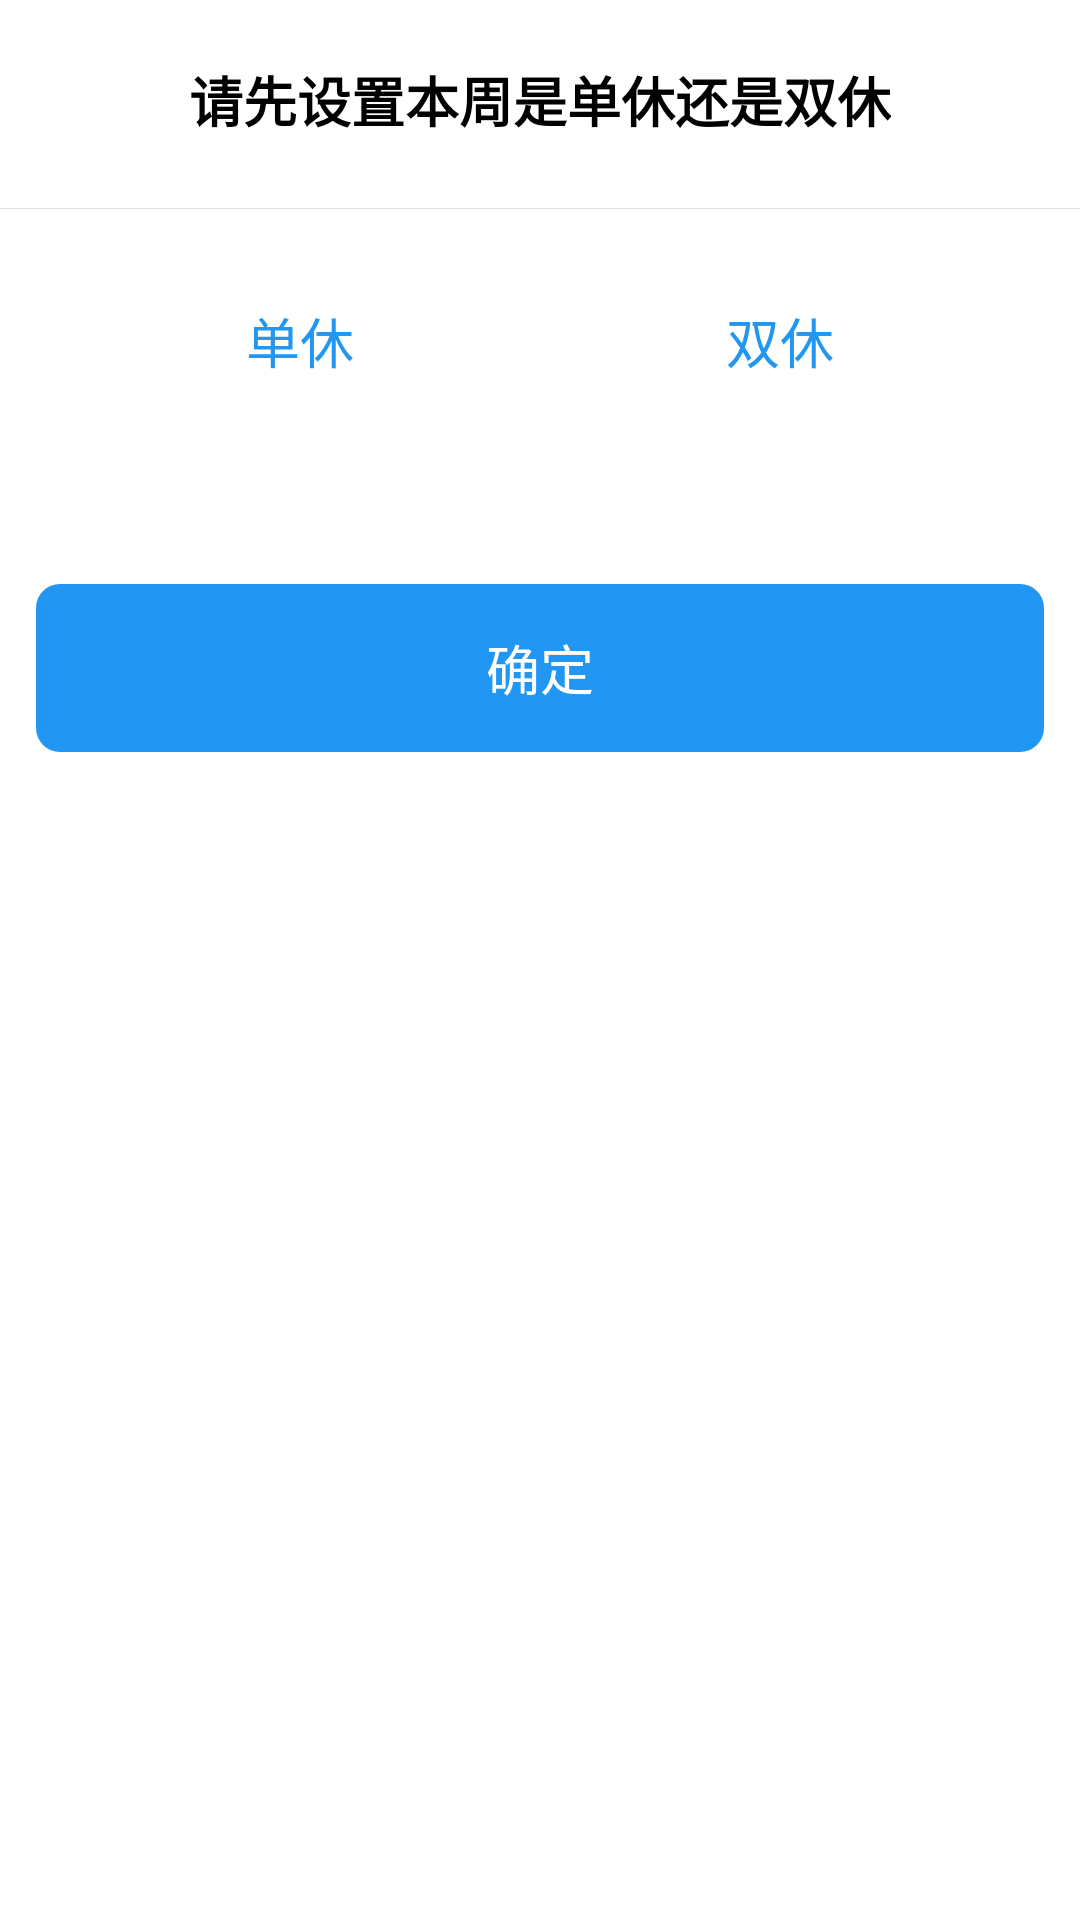

This screen was rendered from an Android layout file. Write that file and the resources it references.
<!-- AndroidManifest.xml: application theme Theme.DingdingTimeStatistics -->
<!-- res/layout/dialog_view_setting_week_single_or_double_rest.xml -->
<?xml version="1.0" encoding="utf-8"?>
<LinearLayout xmlns:android="http://schemas.android.com/apk/res/android"
    xmlns:app="http://schemas.android.com/apk/res-auto"
    xmlns:tools="http://schemas.android.com/tools"
    android:layout_width="match_parent"
    android:layout_height="wrap_content"
    android:orientation="vertical">

    <androidx.constraintlayout.widget.ConstraintLayout
        android:layout_width="match_parent"
        android:layout_height="wrap_content"
        android:background="@drawable/bg_dialog_center">

        <TextView
            android:id="@+id/tv_title"
            android:layout_width="wrap_content"
            android:layout_height="wrap_content"
            android:layout_marginTop="20dp"
            android:gravity="center"
            android:text="请先设置本周是单休还是双休"
            android:textColor="@color/black"
            android:textSize="18sp"
            android:textStyle="bold"
            app:layout_constraintEnd_toEndOf="parent"
            app:layout_constraintStart_toStartOf="parent"
            app:layout_constraintTop_toTopOf="parent"
            tools:ignore="HardcodedText" />

        <View
            android:id="@+id/line"
            android:layout_width="match_parent"
            android:layout_height="1px"
            android:layout_marginTop="23dp"
            android:background="@color/gray_lite"
            app:layout_constraintTop_toBottomOf="@id/tv_title" />

        <RadioGroup
            android:id="@+id/gp_group"
            android:layout_width="match_parent"
            android:layout_height="wrap_content"
            android:orientation="horizontal"
            android:padding="20dp"
            app:layout_constraintTop_toBottomOf="@id/line">

            <RadioButton
                android:id="@+id/rb_single"
                android:layout_width="0dp"
                android:layout_height="wrap_content"
                android:layout_gravity="center"
                android:layout_weight="1"
                android:button="@null"
                android:gravity="center"
                android:background="@drawable/selecter_week"
                android:text="单休"
                android:textColor="@color/purple_500"
                android:textSize="18sp" />

            <RadioButton
                android:id="@+id/rb_double"
                android:layout_width="0dp"
                android:layout_height="wrap_content"
                android:layout_gravity="center"
                android:layout_marginStart="@dimen/dp_10"
                android:layout_weight="1"
                android:background="@drawable/selecter_week"
                android:button="@null"
                android:gravity="center"
                android:text="双休"
                android:textColor="@color/purple_500"
                android:textSize="18sp" />
        </RadioGroup>

        <androidx.appcompat.widget.LinearLayoutCompat
            android:id="@+id/fl_settlement"
            android:layout_width="match_parent"
            android:layout_height="56dp"
            android:layout_marginLeft="12dp"
            android:layout_marginTop="37dp"
            android:layout_marginRight="12dp"
            android:layout_marginBottom="15dp"
            app:layout_constraintBottom_toBottomOf="parent"
            app:layout_constraintTop_toBottomOf="@id/gp_group">

            <TextView
                android:id="@+id/tv_confirm"
                android:layout_width="match_parent"
                android:layout_height="match_parent"
                android:background="@drawable/shape_theme_r8"
                android:gravity="center"
                android:text="确定"
                android:textColor="@color/white"
                android:textSize="18sp"
                tools:ignore="HardcodedText" />
        </androidx.appcompat.widget.LinearLayoutCompat>
    </androidx.constraintlayout.widget.ConstraintLayout>
</LinearLayout>
<!-- resources referenced by this layout -->
<resources>
  <color name="black">#000000</color>
  <color name="gray_lite">#E4E3E3</color>
  <color name="purple_500">#2196F3</color>
  <color name="white">#FFFFFF</color>
  <!-- drawable bg_dialog_center (drawable) -->
  <?xml version="1.0" encoding="utf-8"?>
  <shape xmlns:android="http://schemas.android.com/apk/res/android">
      <solid android:color="#FFFFFF" />
      <corners android:radius="16dp"/>
  </shape>
  <!-- drawable selecter_week (drawable) -->
  <?xml version="1.0" encoding="utf-8"?>
  <selector xmlns:android="http://schemas.android.com/apk/res/android">
      <item android:drawable="@drawable/shape_r12_stoke" android:state_checked="true" />
      <item android:drawable="@color/white" android:state_checked="false" />
      <item android:drawable="@color/white" />
  </selector>
  <!-- drawable shape_theme_r8 (drawable) -->
  <?xml version="1.0" encoding="utf-8"?>
  <shape xmlns:android="http://schemas.android.com/apk/res/android"
      android:shape="rectangle"
      android:useLevel="true">
      <solid android:color="@color/purple_200"/>
      <corners android:radius="8dp"/>
  </shape>
  <style name="Theme.DingdingTimeStatistics" parent="Theme.MaterialComponents.DayNight.DarkActionBar">
          
          <item name="colorPrimary">@color/purple_500</item>
          <item name="colorPrimaryVariant">@color/purple_700</item>
          <item name="colorOnPrimary">@color/white</item>
          
          <item name="colorSecondary">@color/teal_200</item>
          <item name="colorSecondaryVariant">@color/teal_700</item>
          <item name="colorOnSecondary">@color/black</item>
          
          <item name="android:statusBarColor" tools:targetApi="l">?attr/colorPrimaryVariant</item>
          
          <item name="windowNoTitle">true</item>
          <item name="android:windowNoTitle">true</item>
      </style>
  <!-- drawable shape_r12_stoke (drawable) -->
  <?xml version="1.0" encoding="utf-8"?>
  <shape xmlns:android="http://schemas.android.com/apk/res/android">
      <corners android:radius="12dp"/>
      <stroke android:color="@color/purple_200" android:width="1dp"/>
  </shape>
  <color name="purple_200">#2196F3</color>
  <color name="purple_700">#2196F3</color>
  <color name="teal_200">#2196F3</color>
  <color name="teal_700">#2196F3</color>
</resources>
